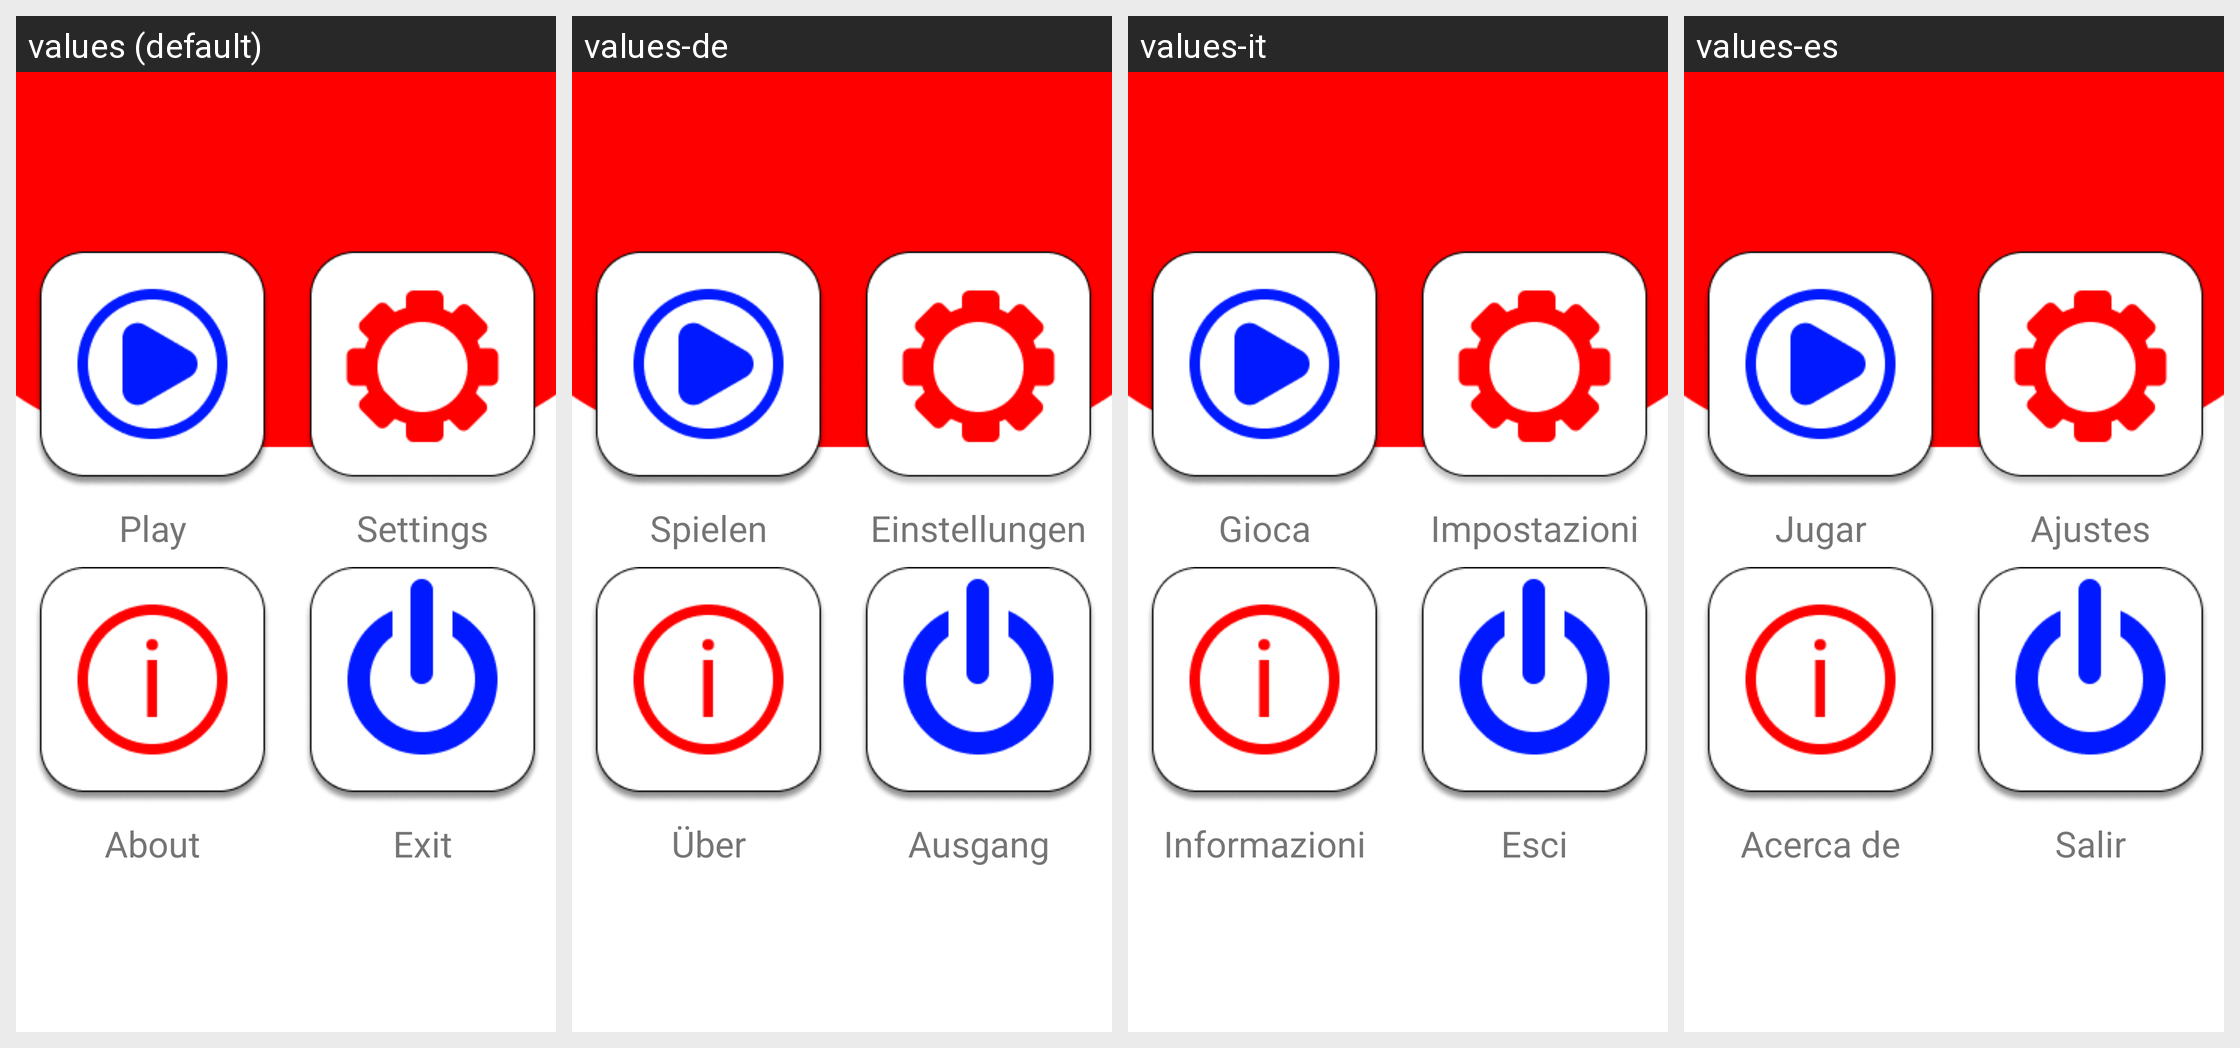

Here is an Android app screen in its default locale and in the app's own translations. Write out the translated-string differences for the strings that appear on this screen.
Android screen res/layout/activity_main.xml rendered under 4 locales, left to right: values (default), values-de, values-it, values-es. Device: Nexus 5 (rendered at 1080×1920; each locale shown at half size, 540×960, under a caption strip naming it); theme Theme.JuegoTablas.
Other locales in the repository, not shown: values-en, values-pt.
Strings drawn on this screen, with the default value and each locale's value (text and hints the layout hard-codes appear in the picture but are not listed):

ativity_inicio_uno
  values: Play
  values-de: Spielen
  values-it: Gioca
  values-es: Jugar

ativity_inicio_dos
  values: Settings
  values-de: Einstellungen
  values-it: Impostazioni
  values-es: Ajustes

ativity_inicio_tres
  values: About
  values-de: Über
  values-it: Informazioni
  values-es: Acerca de

ativity_inicio_cuatro
  values: Exit
  values-de: Ausgang
  values-it: Esci
  values-es: Salir
